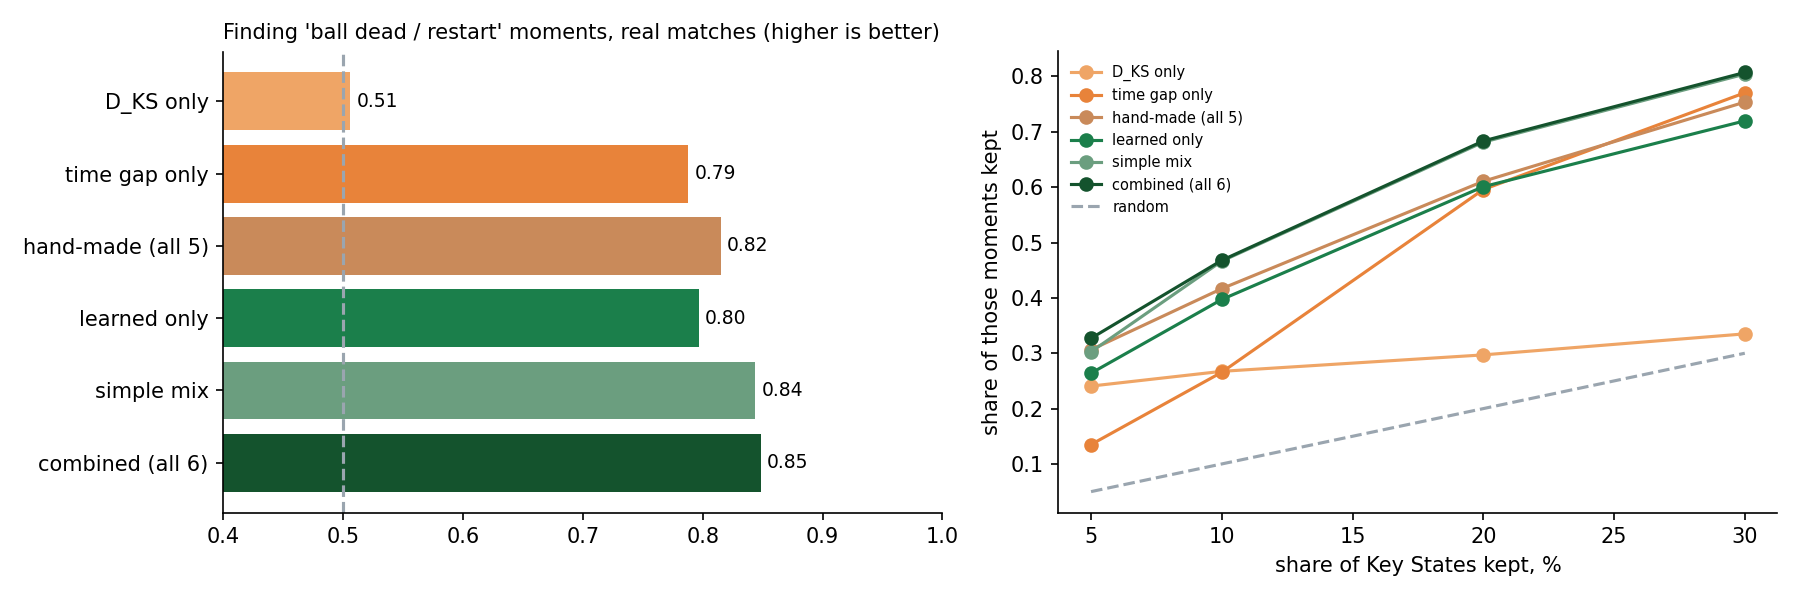

The table this chart was drawn from, first rows:
held_out, events, D_KS only, time gap only, hand-made (all 5), learned only, combined (all 6), simple mix
J03WMX, 203, 0.509, 0.807, 0.826, 0.768, 0.836, 0.836
J03WN1, 208, 0.517, 0.753, 0.783, 0.779, 0.834, 0.827
J03WPY, 193, 0.492, 0.792, 0.82, 0.796, 0.851, 0.845
J03WOH, 197, 0.493, 0.804, 0.84, 0.836, 0.883, 0.877
J03WQQ, 195, 0.507, 0.817, 0.835, 0.826, 0.867, 0.866
J03WOY, 219, 0.493, 0.746, 0.78, 0.769, 0.813, 0.806
J03WR9, 183, 0.532, 0.797, 0.822, 0.802, 0.856, 0.851
